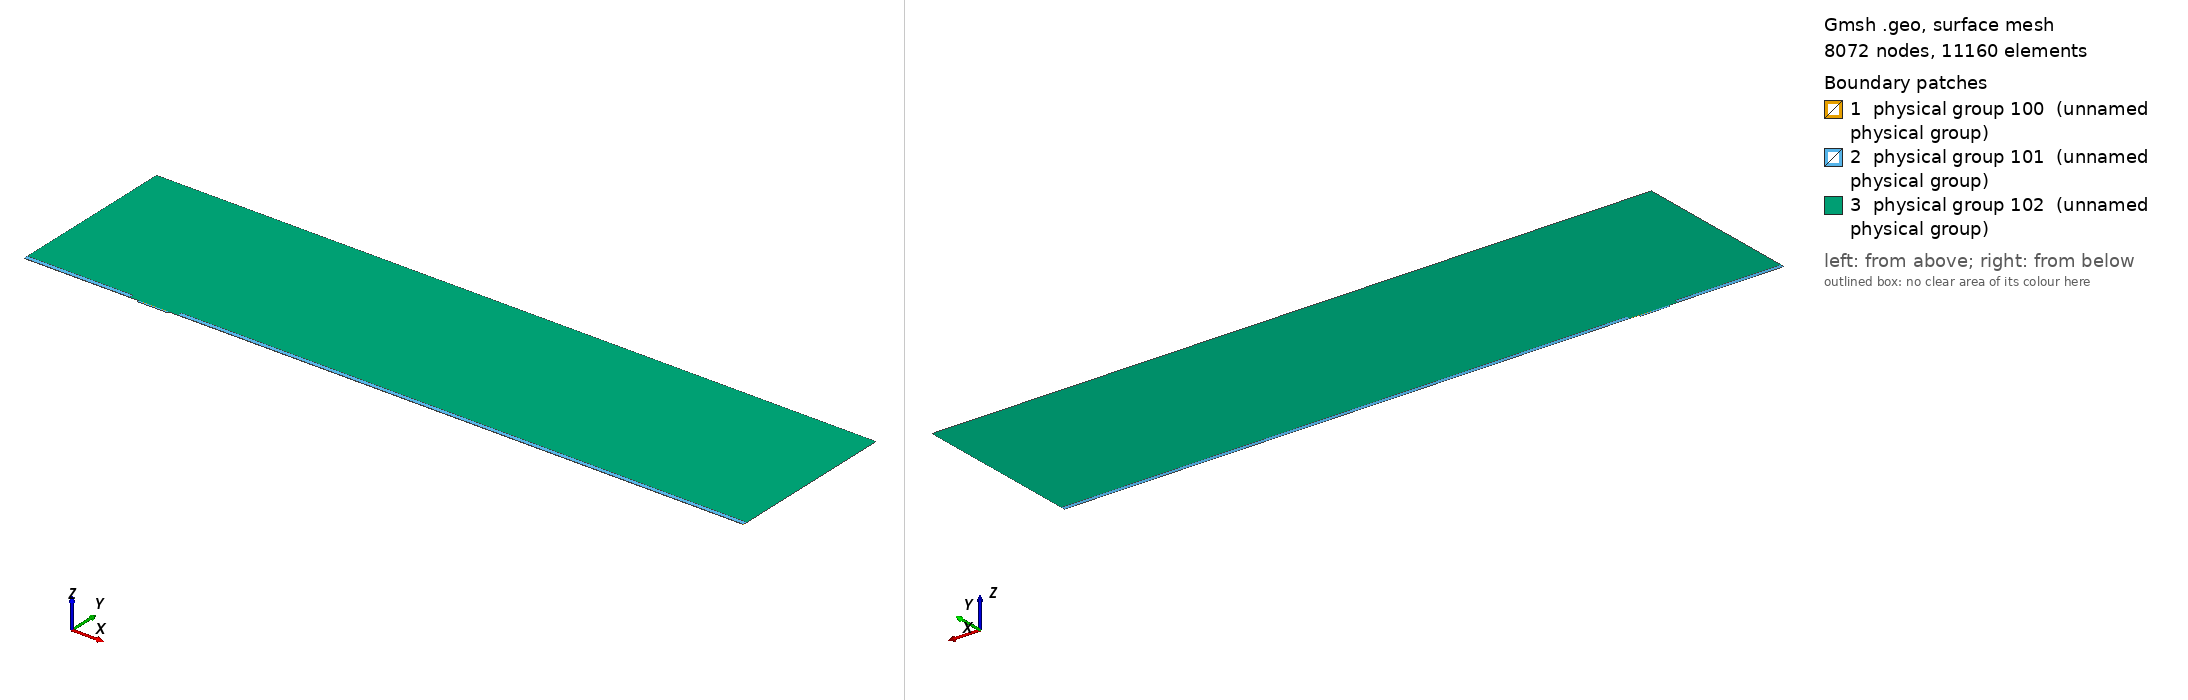

Gmsh geometry script, surface-meshed: 8072 nodes, 11160 surface elements. Boundary patches (legend numbers): 1 physical group 100 (unnamed physical group), 2 physical group 101 (unnamed physical group), 3 physical group 102 (unnamed physical group). Left view from above one corner, right view from below the opposite corner. Legend entries are the model's physical surfaces. The drawing asked Gmsh for element sizes between 1% and 20% of the model's largest extent; the script's own settings can give other sizes.

=== mesh.geo (drawn) ===
// Macro parameters
deltaStar = 1;
D = 1.5 * deltaStar; // depth of the gap 
W = 26 * deltaStar; // width of the gap
r = 8; // length of non-constant quads upstream and downstream of the gap
s = 8; // length of non-constant quads left and right inside the gap
BL = 0.25 * deltaStar; // height of the second layer of quad elements
BL_upper = 3.5 * deltaStar; // height of the third layer of quad elements
x0 = 100 * deltaStar; // x distance from inflow to gap
lengthOutflow = 500 * deltaStar; // length after the gap
x3 = W + lengthOutflow; // last point of the domain
height = 150 * deltaStar; // height of the triangular region
triagHeightRegion_inflow = height - BL - BL_upper; // height of the triangular region

// Micro parameters
dx = 0.05; // dx of square elements near the leading and trailing edge of the gap (most resolution-demanding points in the domain)
size_triag_v_top = 24; // size of the elements in the upper triangular region

// All the value below are between 0 and 1. =1  means the elements are all equal in size. Avoid using values very close to 1, because we dividing by log(p) in the formula.
dy_in_v_right = 1.5; // heighest quad in the upper layer of quads, in the right part of the gap
dy_in_v_left = 1.75; // heighest quad in the upper layer of quads, in the left part of the gap
//p_in_v_right = (W / 2 - dy_in_v_right) / (W / 2 - dx); // densitiy concentration of elements inside the gap, vertically, near the right wall.
//p_in_v_left = (W / 2 - dy_in_v_left) / (W / 2 - dx); // densitiy concentration of elements inside the gap, vertically, near the left wall.
// fit (check the file scripts/fit_gmsh.py for more details)
p_in_v_left = 1.04645449 - 0.72589797/(W - 5.47760158)^0.49073995; // densitiy concentration of elements inside the gap, vertically, near the left wall.
p_in_v_right = 1.01007546 - 1.01562315/(W - 1.82092136)^0.74948754; // densitiy concentration of elements inside the gap, vertically, near the right wall.
p_in_h = 0.9; // densitiy concentration of elements inside the gap, horizontally. 

p_out_h = 0.7; // densitiy concentration of elements outside the gap, horizontally.
p_out_h_upper = 0.7; // densitiy concentration of elements outside the gap, horizontally on the upper layer of quads
p_out_v_inflow_dense = 0.8; // densitiy concentration of elements outside the gap, vertically, near the inflow and the gap
p_out_v_inflow_sparse = 0.99; // densitiy concentration of elements outside the gap, vertically, near the inflow and far from the gap
p_out_v_outflow_dense = 0.9; // densitiy concentration of elements outside the gap, vertically, near the outflow and the gap
p_out_v_outflow_sparse = 0.995; // densitiy concentration of elements outside the gap, vertically, near the outflow and far from the gap
p_triag_h_inflow = 0.9; // densitiy concentration of elements in the triangular region of the domain, horizontally.
p_triag_h_outflow = p_triag_h_inflow; // densitiy concentration of elements in the triangular region of the domain, horizontally.

enlarge_triag_inflow = 1.1; // heigher the value, larger the elements in the triangular region near the inflow
enlarge_triag_outflow = 1.1; // heigher the value, larger the elements in the triangular region near the outflow

// Automated parameters 
a_in_v_right = dx / (W / 2);
a_in_v_left = dx / (W / 2);
a_in_h = dx / (D / 2);
a_out_h = dx / BL;
a_out_v_inflow_dense = dx / r;
a_out_v_outflow_dense = dx / r;

// for the derivation of the formula, see file 20250123_gmshFormula.md in the docs folder
N_in_v_right = Ceil( Log (a_in_v_right / (1 - p_in_v_right + a_in_v_right * p_in_v_right)) / Log(p_in_v_right) );
N_in_v_left = Ceil( Log (a_in_v_left / (1 - p_in_v_left + a_in_v_left * p_in_v_left)) / Log(p_in_v_left) );
N_in_h = Ceil( Log (a_in_h / (1 - p_in_h + a_in_h * p_in_h)) / Log(p_in_h) );
N_out_h = Ceil( Log (a_out_h / (1 - p_out_h + a_out_h * p_out_h)) / Log(p_out_h) ) + 1; // + 1 is to correct the fact that the distance is too small to properly approximate the dx length
N_out_v_inflow_dense = Ceil( Log (a_out_v_inflow_dense / (1 - p_out_v_inflow_dense + a_out_v_inflow_dense * p_out_v_inflow_dense)) / Log(p_out_v_inflow_dense) );
N_out_v_outflow_dense = Ceil( Log (a_out_v_outflow_dense / (1 - p_out_v_outflow_dense + a_out_v_outflow_dense * p_out_v_outflow_dense)) / Log(p_out_v_outflow_dense) );

p_for_a_out_v_inflow_sparse_computation = p_out_v_inflow_dense;
p_for_a_out_v_outflow_sparse_computation = (p_out_v_outflow_dense + p_out_v_outflow_dense) / 2;
a_out_v_inflow_sparse = r / (x0 - r) * (1 - p_for_a_out_v_inflow_sparse_computation) / (1 - p_for_a_out_v_inflow_sparse_computation^(N_out_v_inflow_dense + 1));
a_out_v_outflow_sparse = r / (lengthOutflow - r) * (1 - p_for_a_out_v_outflow_sparse_computation) / (1 - p_for_a_out_v_outflow_sparse_computation^(N_out_v_outflow_dense + 1));

N_out_v_inflow_sparse = Ceil( Log(a_out_v_inflow_sparse / (1 - p_out_v_inflow_sparse + a_out_v_inflow_sparse * p_out_v_inflow_sparse)) / Log(p_out_v_inflow_sparse) );
N_out_v_outflow_sparse = Ceil( Log(a_out_v_outflow_sparse / (1 - p_out_v_outflow_sparse + a_out_v_outflow_sparse * p_out_v_outflow_sparse)) / Log(p_out_v_outflow_sparse) );


// second layer of quads
a_out_h_upper = (BL) / (BL_upper) * (1 - p_out_h) / (1 - p_out_h^(N_out_h + 1));
N_out_h_upper = Ceil( Log(a_out_h_upper / (1 - p_out_h_upper + a_out_h_upper * p_out_h_upper)) / Log(p_out_h_upper) );

// ---------------------------
// for triangular region
// ---------------------------
a_triag_h_inflow = (BL_upper) / (triagHeightRegion_inflow) * (1 - p_out_h_upper) / (1 - p_out_h_upper^(N_out_h_upper + 1));
a_triag_h_outflow = a_triag_h_inflow;
N_triag_v_top = Ceil( (x3 + x0) / size_triag_v_top ); // we assume p_triag_v = 1, otherwise the formula is different
N_triag_h_inflow = Ceil( Log(a_triag_h_inflow / (1 - p_triag_h_inflow + a_triag_h_inflow * p_triag_h_inflow)) / Log(p_triag_h_inflow) );
N_triag_h_outflow = Ceil( Log(a_triag_h_outflow / (1 - p_triag_h_outflow + a_triag_h_outflow * p_triag_h_outflow)) / Log(p_triag_h_outflow) );
N_triag_h_inflow = Ceil( N_triag_h_inflow / enlarge_triag_inflow );
N_triag_h_outflow = Ceil( N_triag_h_outflow / enlarge_triag_outflow );

Point(1) = {-x0, 0, 0};
Point(2) = {0,0,0};
Point(3) = {0,-D,0};
Point(4) = {W,-D,0};
Point(5) = {W,0,0};
Point(6) = {x3,0,0};
Point(8) = {x3,height,0};
Point(7) = {x3,BL,0};
Point(9) = {-x0,height,0};
Point(10) = {-x0,BL,0};
Point(11) = {0,BL,0};
Point(12) = {W,BL,0};
Point(13) = {W/2,0,0};
Point(14) = {W/2,BL,0};
Point(15) = {0,-D/2,0};
Point(16) = {W/2,-D,0};
Point(17) = {W,-D/2,0};
Point(18) = {-r,0,0};
Point(19) = {-r,BL,0};
Point(20) = {W + r,0,0};
Point(21) = {W + r,BL,0};
Point(22) = {-x0,BL+BL_upper,0};
Point(23) = {-r,BL+BL_upper,0};
Point(24) = {W + r,BL+BL_upper,0};
Point(25) = {x3,BL+BL_upper,0};

Line(1) = {1,18};
Line(2) = {2,15};
Line(3) = {3,16};
Line(4) = {4,17};
Line(5) = {5,20};
Line(6) = {6,7};
Line(7) = {7,25};
Line(8) = {8,9};
Line(9) = {9,22};
Line(10) = {10,19};
Line(11) = {10,1};
Line(12) = {11,14};
Line(13) = {12,21};
Line(14) = {2,13};
Line(15) = {15,3};
Line(16) = {16,4};
Line(17) = {17,5};
Line(18) = {13,5};
Line(19) = {14,12};
Line(20) = {18,2};
Line(21) = {20,6};
Line(22) = {21,7};
Line(23) = {19,11};
Line(24) = {22,10};
Line(25) = {25,8};
Line(26) = {25,24};
Line(27) = {22,23};
Line(28) = {23,19};
Line(29) = {24,21};

// outer quads
Curve Loop(1) = {5, 21, 6, -22, -13, -19, -12, -23, -10, 11, 1, 20, 14, 18};
Plane Surface(1) = {1};

// inside gap
Curve Loop(2) = {2, 15, 3, 16, 4, 17, -18, -14};
Plane Surface(2) = {2};

// triangular region
Curve Loop(3) = {23, 12, 19, 13, -29, -26, 25, 8, 9, 27, 28};
Plane Surface(3) = {3};

// 3rd layer of quads
Curve Loop(4) = {-24, 27, 28,-10};
Curve Loop(5) = {-29, -26, -7, -22};

Plane Surface(4) = {4};
Plane Surface(5) = {5};


// This defines the surfaces that will be meshed with quad elements
Transfinite Surface {1} = {1, 6, 7, 10};
Transfinite Surface {2} = {3, 4, 5, 2}; // number '2' must match the number '2' of plane surface
Transfinite Surface {4} = {19, 23, 22, 10};
Transfinite Surface {5} = {7, 25, 24, 21};

Transfinite Curve {18, 16, 19} = N_in_v_right Using Progression p_in_v_right;
Transfinite Curve {-14, -3, -12} = N_in_v_left Using Progression p_in_v_left;

Transfinite Curve {-2, 15, 17, -4} = N_in_h Using Progression p_in_h;


Transfinite Curve {11, -6} = N_out_h Using Progression p_out_h;
Transfinite Curve {24, 28, 29, -7} = N_out_h_upper Using Progression p_out_h_upper;
Transfinite Curve {10, 1, 27} = N_out_v_inflow_sparse Using Progression p_out_v_inflow_sparse;
Transfinite Curve {20, 23} = N_out_v_inflow_dense Using Progression p_out_v_inflow_dense;
Transfinite Curve {-21, -22, 26} = N_out_v_outflow_sparse Using Progression p_out_v_outflow_sparse;
Transfinite Curve {-5, -13} = N_out_v_outflow_dense Using Progression p_out_v_outflow_dense;

Recombine Surface {1, 2, 4, 5};

// for triangluar region
Transfinite Curve {8} = N_triag_v_top Using Progression 1;
Transfinite Curve {-25} = N_triag_h_outflow Using Progression p_triag_h_outflow;
Transfinite Curve {9} = N_triag_h_inflow Using Progression p_triag_h_inflow;


// defining boundary
Physical Curve(1) = {9,24,11}; // inlet
Physical Curve(2) = {7,25,6}; // outlet
Physical Curve(3) = {8}; // top
Physical Curve(4) = {1, 20, 2, 15, 3, 16, 4, 17, 5, 21}; // wall


Physical Surface(100) = {1};
Physical Surface(101) = {2, 4, 5};
Physical Surface(102) = {3};
